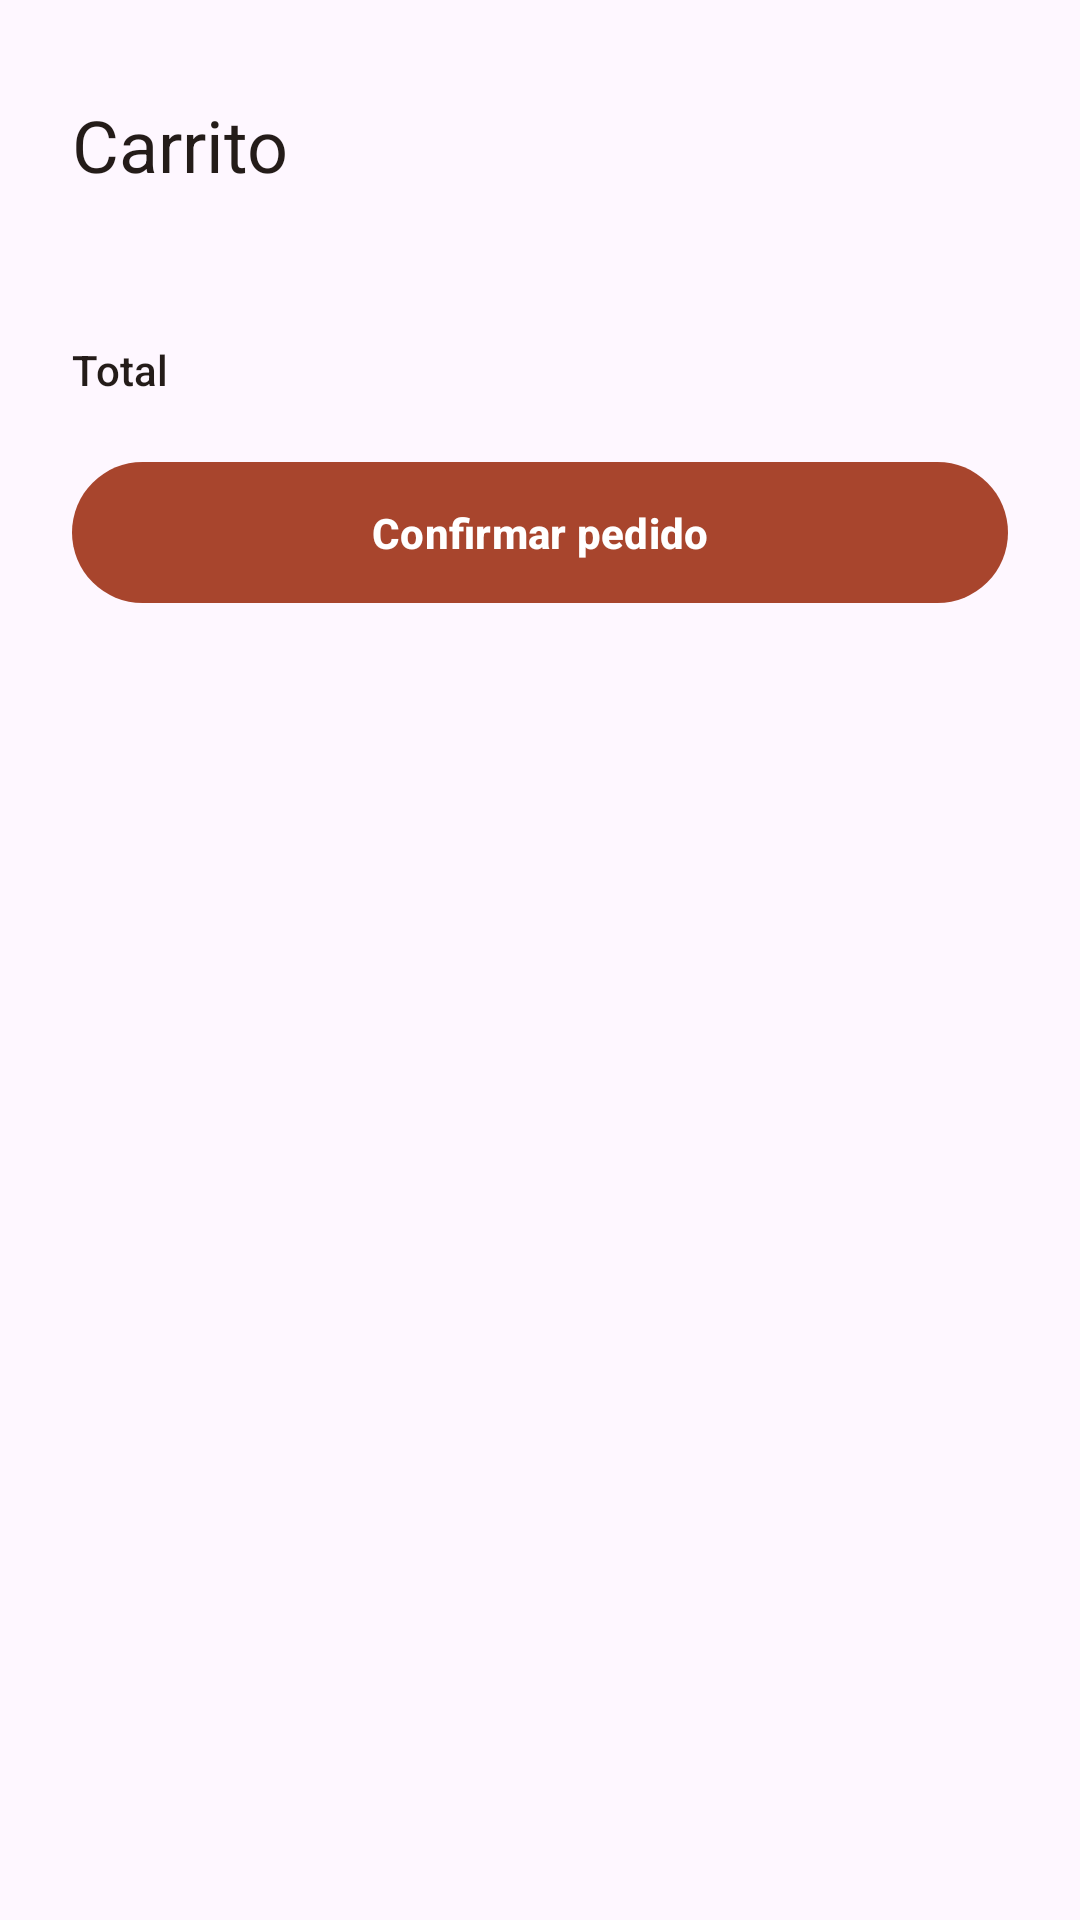

Reconstruct the res/layout file that produces this screen, plus the resources it refers to.
<!-- AndroidManifest.xml: application theme Theme.ProyectoFinalRestaurante -->
<!-- res/layout/hoja_carrito.xml -->
<?xml version="1.0" encoding="utf-8"?>
<LinearLayout xmlns:android="http://schemas.android.com/apk/res/android"
    xmlns:tools="http://schemas.android.com/tools"
    android:layout_width="match_parent"
    android:layout_height="wrap_content"
    android:orientation="vertical"
    android:paddingHorizontal="@dimen/espaciado_pantalla"
    android:paddingTop="@dimen/espaciado_seccion"
    android:paddingBottom="@dimen/espaciado_pantalla">

    <TextView
        android:layout_width="match_parent"
        android:layout_height="wrap_content"
        android:text="@string/carrito_titulo"
        android:textAppearance="?attr/textAppearanceHeadlineSmall"
        android:textColor="?attr/colorOnSurface" />

    <androidx.recyclerview.widget.RecyclerView
        android:id="@+id/lista_lineas_carrito"
        android:layout_width="match_parent"
        android:layout_height="wrap_content"
        android:layout_marginTop="@dimen/espaciado_campo"
        android:clipToPadding="false" />

    <TextView
        android:id="@+id/txt_carrito_vacio"
        android:layout_width="match_parent"
        android:layout_height="wrap_content"
        android:gravity="center"
        android:padding="@dimen/espaciado_seccion"
        android:text="@string/carrito_vacio"
        android:textAppearance="?attr/textAppearanceBodyMedium"
        android:textColor="?attr/colorOnSurfaceVariant"
        android:visibility="gone"
        tools:visibility="visible" />

    <LinearLayout
        android:layout_width="match_parent"
        android:layout_height="wrap_content"
        android:layout_marginTop="@dimen/espaciado_seccion"
        android:gravity="center_vertical"
        android:orientation="horizontal">

        <TextView
            android:layout_width="0dp"
            android:layout_height="wrap_content"
            android:layout_weight="1"
            android:text="@string/carrito_total"
            android:textAppearance="?attr/textAppearanceLabelLarge"
            android:textColor="?attr/colorOnSurface" />

        <TextView
            android:id="@+id/txt_total_carrito"
            android:layout_width="wrap_content"
            android:layout_height="wrap_content"
            android:textAppearance="?attr/textAppearanceTitleMedium"
            android:textColor="?attr/colorOnSurface"
            tools:text="L 0.00" />
    </LinearLayout>

    <com.google.android.material.button.MaterialButton
        android:id="@+id/btn_confirmar_carrito"
        style="@style/Widget.App.Boton.Modal"
        android:layout_width="match_parent"
        android:layout_height="wrap_content"
        android:layout_marginTop="@dimen/espaciado_campo"
        android:minHeight="@dimen/altura_minima_tactil"
        android:text="@string/carrito_confirmar" />

</LinearLayout>
<!-- resources referenced by this layout -->
<resources>
  <dimen name="altura_minima_tactil">48dp</dimen>
  <dimen name="espaciado_campo">16dp</dimen>
  <dimen name="espaciado_pantalla">24dp</dimen>
  <dimen name="espaciado_seccion">32dp</dimen>
  <string name="carrito_confirmar">Confirmar pedido</string>
  <string name="carrito_titulo">Carrito</string>
  <string name="carrito_total">Total</string>
  <string name="carrito_vacio">El carrito está vacío.</string>
  <style name="Widget.App.Boton.Modal" parent="Widget.Material3.Button">
          <item name="android:textAppearance">@style/TextAppearance.App.BotonModal</item>
          <item name="android:minHeight">@dimen/altura_minima_tactil</item>
          <item name="android:paddingVertical">14dp</item>
          <item name="cornerRadius">@dimen/radio_pastilla</item>
          <item name="backgroundTint">@color/brand_primary</item>
          <item name="android:textColor">@color/brand_on_primary</item>
      </style>
  <style name="Theme.ProyectoFinalRestaurante" parent="Base.Theme.ProyectoFinalRestaurante" />
  <style name="TextAppearance.App.BotonModal" parent="TextAppearance.Material3.LabelLarge">
          <item name="android:textSize">14sp</item>
          <item name="android:textStyle">bold</item>
      </style>
  <dimen name="radio_pastilla">100dp</dimen>
  <color name="brand_primary">#a8452d</color>
  <color name="brand_on_primary">#FFFFFF</color>
  <style name="Base.Theme.ProyectoFinalRestaurante" parent="Theme.Material3.DayNight.NoActionBar">
          <item name="colorPrimary">@color/brand_primary</item>
          <item name="colorOnPrimary">@color/brand_on_primary</item>
          <item name="colorPrimaryContainer">@color/brand_primary_container</item>
          <item name="colorOnPrimaryContainer">@color/brand_on_primary_container</item>
          <item name="colorSecondary">@color/brand_secondary</item>
          <item name="colorOnSecondary">@color/brand_on_secondary</item>
          <item name="colorSurface">@color/brand_surface</item>
          <item name="colorOnSurface">@color/brand_on_surface</item>
          <item name="colorSurfaceVariant">@color/brand_surface_variant</item>
          <item name="colorOnSurfaceVariant">@color/brand_on_surface_variant</item>
          <item name="colorOutline">@color/brand_outline</item>
          <item name="colorError">@color/brand_error</item>
          <item name="colorOnError">@color/brand_on_error</item>
      </style>
  <color name="brand_primary_container">#f6dcce</color>
  <color name="brand_on_primary_container">#6b4a3a</color>
  <color name="brand_secondary">#8a5a45</color>
  <color name="brand_on_secondary">#FFFFFF</color>
  <color name="brand_surface">#f7ece7</color>
  <color name="brand_on_surface">#241c19</color>
  <color name="brand_surface_variant">#fbf3ee</color>
  <color name="brand_on_surface_variant">#8a7a74</color>
  <color name="brand_outline">#f0dccf</color>
  <color name="brand_error">#9a4a42</color>
  <color name="brand_on_error">#FFFFFF</color>
</resources>
